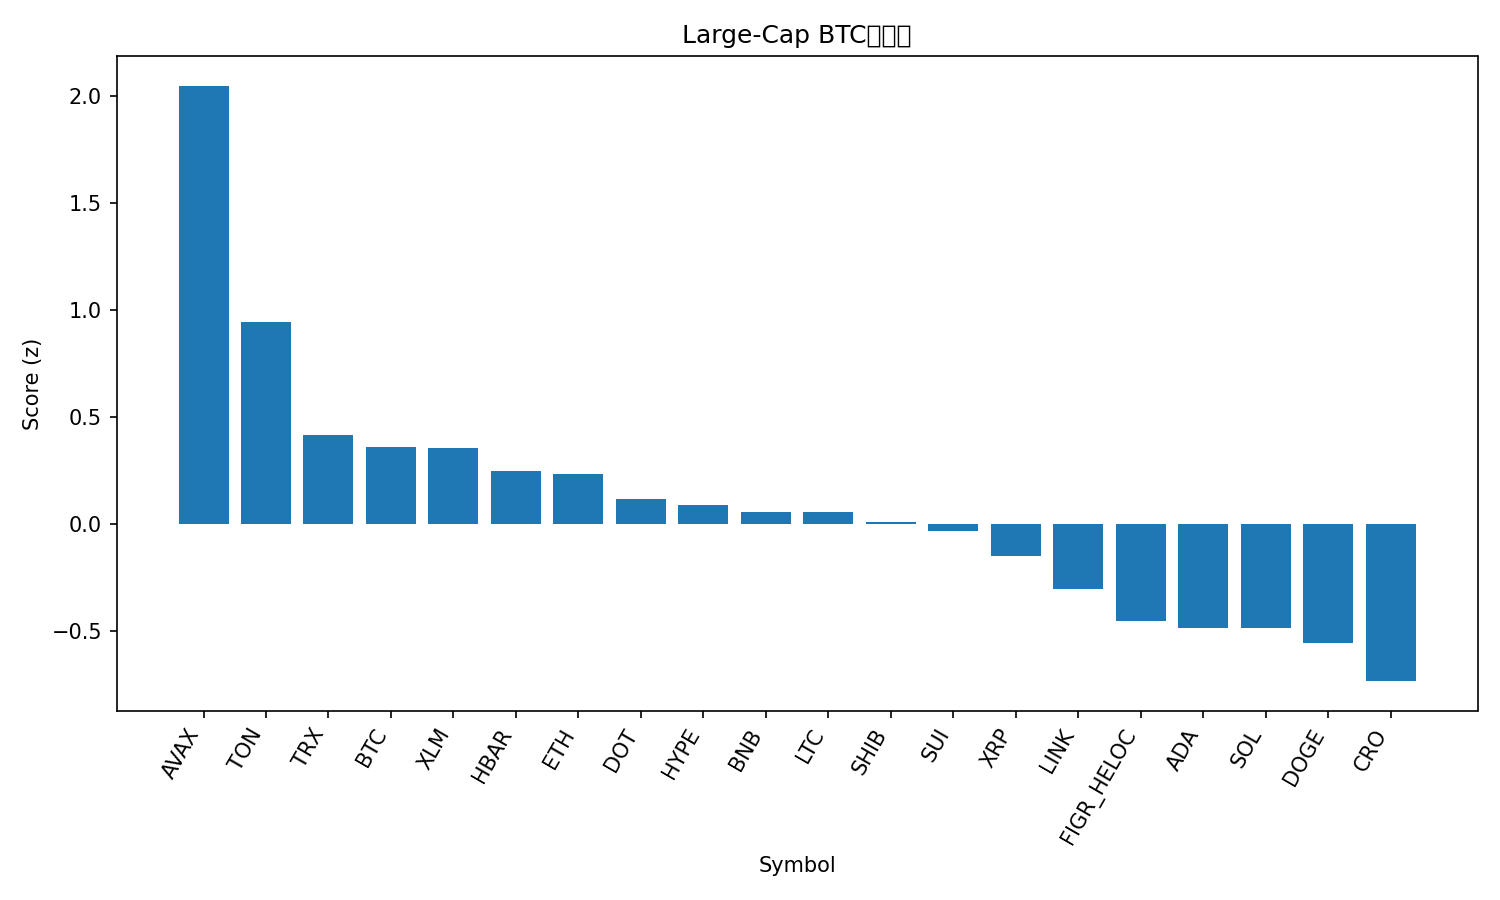

Data behind this chart, as committed beside it:
rank, name, symbol, price_btc, price_usd, pct_1h_btc, pct_24h_btc, pct_7d_btc, market_cap_rank, market_cap_usd, volume_usd, score
1, Avalanche, AVAX, 0.0002542, 29.06, 0.05703, 7.448, 12.95, 20, 12273305668, 1954299401, 2.046
2, Toncoin, TON, 2.819e-05, 3.22, 0.3667, 1.352, -1.503, 29, 8272387541, 185692491, 0.9441
3, TRON, TRX, 3e-06, 0.3434, 0.1393, -0.06149, -1.674, 10, 32500178058, 668331613, 0.414
4, Bitcoin, BTC, 1.0, 114296, 0.0, 0.0, 0.0, 1, 2277177371787, 52909456947, 0.3559
5, Stellar, XLM, 3.39e-06, 0.3877, -0.1554, 0.7283, 4.236, 19, 12311088563, 231032836, 0.3537
6, Hedera, HBAR, 2.06e-06, 0.2358, -0.1205, -0.2365, 5.3, 25, 9995733438, 207998217, 0.2464
7, Ethereum, ETH, 0.03865, 4418, -0.04987, -0.02081, -2.29, 2, 533480762952, 36647142710, 0.2321
8, Polkadot, DOT, 3.689e-05, 4.22, -0.3727, 0.3685, 7.548, 34, 6410506303, 333774047, 0.1129
9, Hyperliquid, HYPE, 0.0004859, 55.54, -0.4471, -0.8041, 18.51, 15, 15042106609, 733575518, 0.08499
10, BNB, BNB, 0.007826, 894.5, -0.1225, -0.9067, 2.456, 5, 124516893625, 1844408219, 0.05453
11, Litecoin, LTC, 0.001017, 116.3, -0.3421, 0.7089, 1.141, 26, 8863806330, 677410571, 0.05224
12, Shiba Inu, SHIB, 1.1519e-10, 1.316e-05, -0.2118, -0.7287, 3.677, 31, 7752847649, 215019550, 0.008213
13, Sui, SUI, 3.169e-05, 3.62, -0.4443, 0.2974, 5.574, 18, 12925719745, 1077992232, -0.03282
14, XRP, XRP, 2.629e-05, 3.01, -0.3157, -0.8334, 2.73, 3, 179037386104, 4303866135, -0.1501
15, Chainlink, LINK, 0.0002078, 23.76, -0.3387, -0.8827, -1.798, 13, 16103437661, 802122567, -0.3055
16, Figure Heloc, FIGR_HELOC, 8.68e-06, 0.9927, -0.1414, -2.778, -3.336, 21, 12261303687, 22973903, -0.4551
17, Cardano, ADA, 7.75e-06, 0.8861, -0.5833, -1.112, 4.164, 11, 32333254251, 1556978192, -0.488
18, Solana, SOL, 0.001945, 222.3, -0.6347, -0.8199, 3.849, 6, 120544125022, 9461383443, -0.4888
19, Dogecoin, DOGE, 2.19e-06, 0.2498, -1.212, 1.54, 11.89, 9, 37737495315, 3147122314, -0.5574
20, Cronos, CRO, 2.26e-06, 0.2581, -0.4087, -1.865, -8.535, 28, 8675093591, 127163492, -0.7359
21, Bitcoin Cash, BCH, 0.005152, 588.9, -1.573, -0.6898, -2.426, 23, 11720680544, 422347761, -1.752
